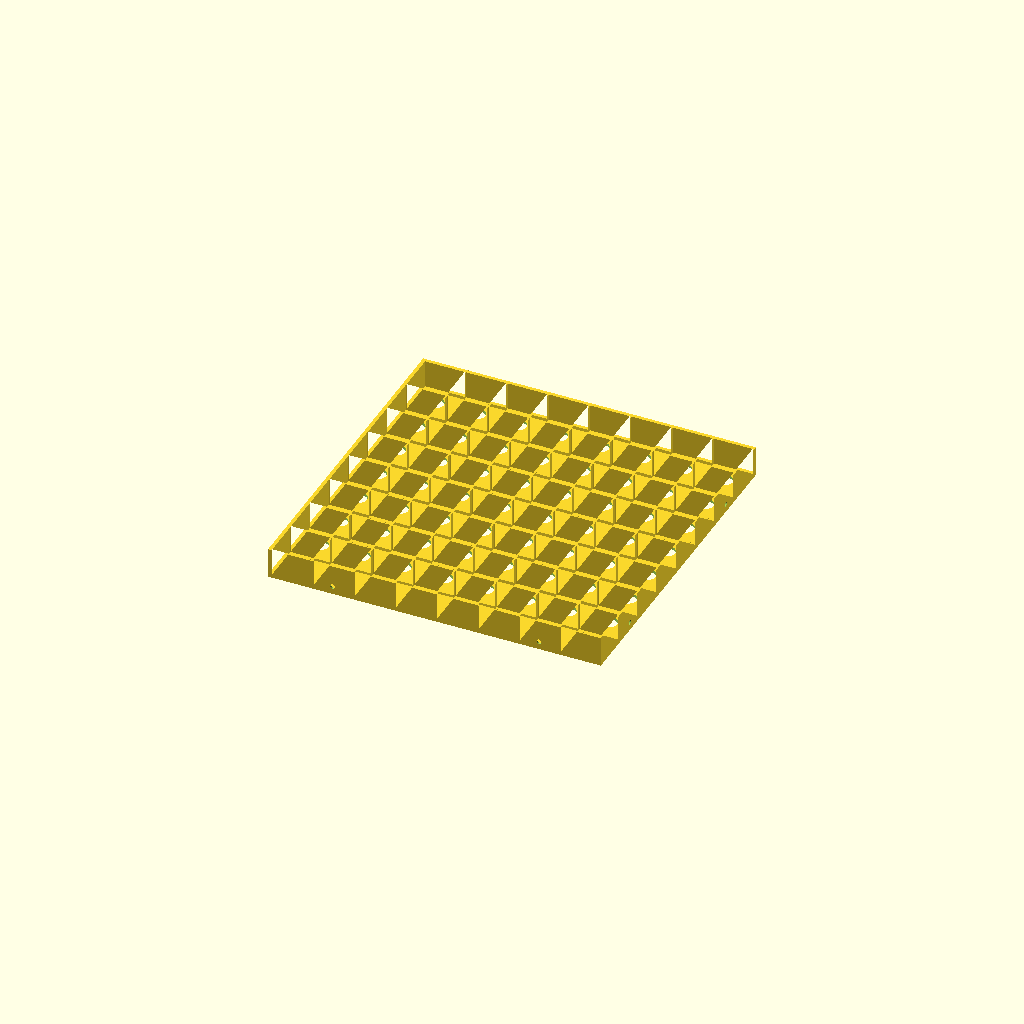
Cell 1: rendered with the file's own defaults.
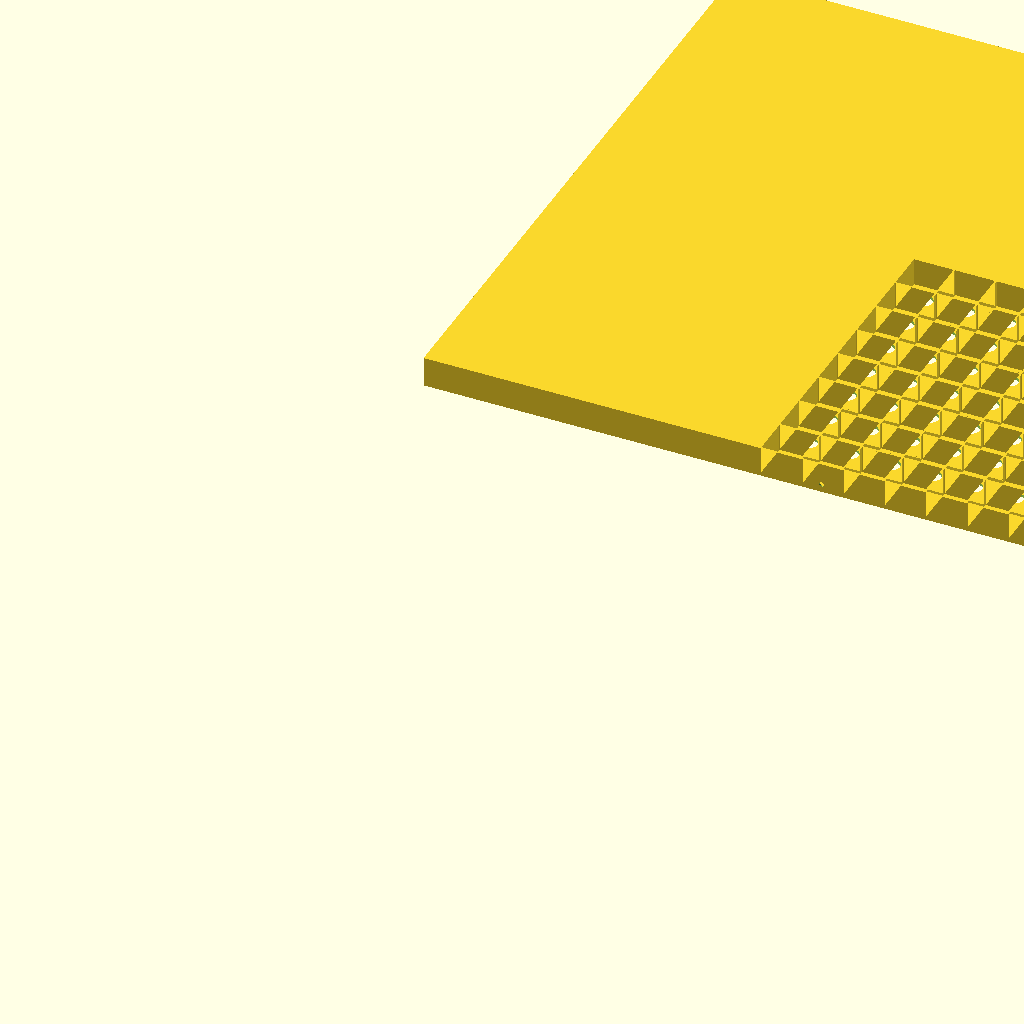
Cell 2: inner_size = 970 (everything else at default).
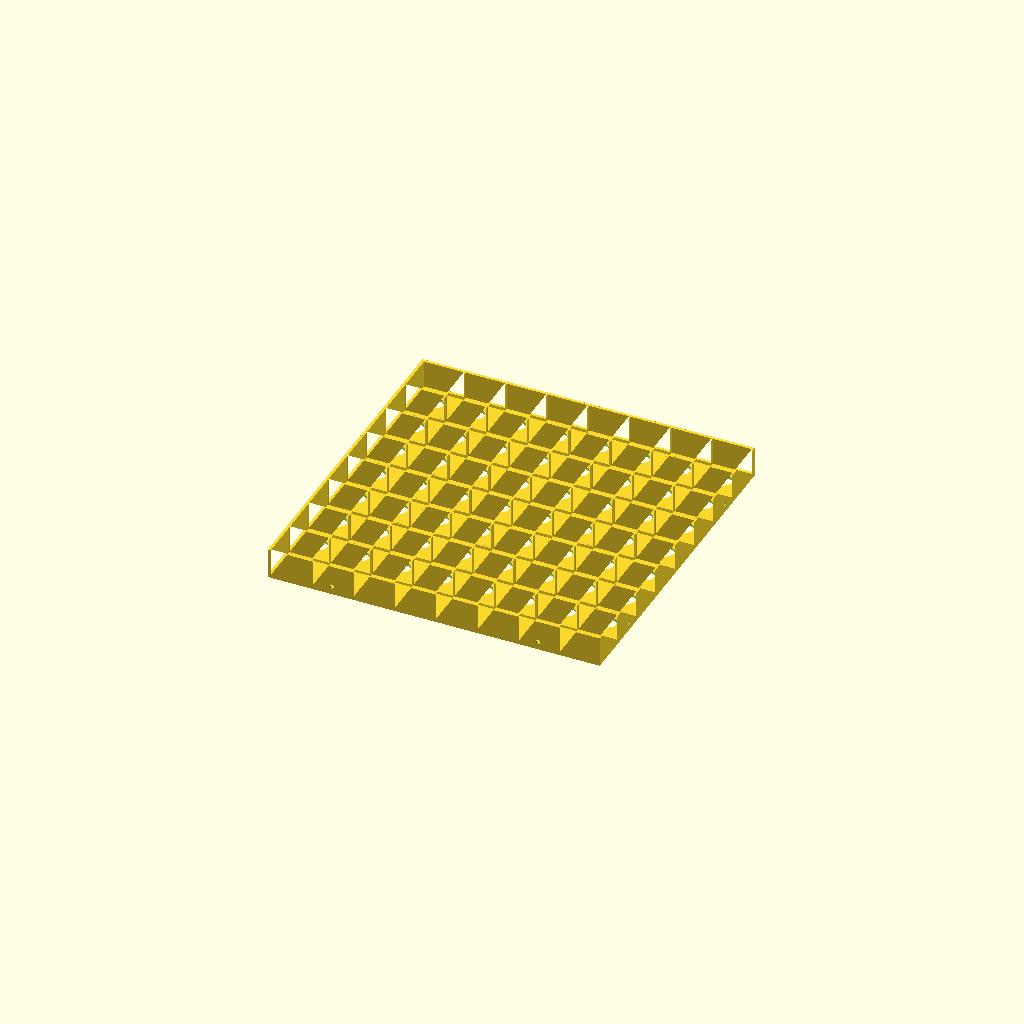
Cell 3 — clearance set to 2, the other parameters unchanged.
One fixed orthographic camera (rotation 55°, 0°, 25°; colour scheme Cornfield) for every cell.
Source of the model, wordclock/cad/wordclock.scad:
// Word clock enclosure for an IKEA SANNAHED 50x50 cm frame.
//
// All sizes are in millimetres. The model is built in "front view"
// coordinates: x to the right and y up, as seen by someone looking at the
// clock. Row 0 is the top row of the letter grid.
//
// Render a single part from the command line, for example:
//   openscad -o face.stl -D 'part="face"' -D 'tile=[0,8,0,8]' \
//            -D 'rows=["ITISA...", ...]' wordclock.scad
//
// Prefer `uv run wordclock-cad`, which renders every part and tile.

/* [Part selection] */
// face | letters | diffuser | grid | pibox | pilid | assembly
part = "grid";
// Cell range [col_start, col_end, row_start, row_end), end exclusive
tile = [0, 8, 0, 8];

/* [Assembly view] */
// Gap between layers in the assembly view (0 = assembled)
explode = 40;
// Show the SANNAHED frame around the panel
show_frame = true;

/* [Frame] */
// Inner opening of the frame, where the panel sits
inner_size = 485;
// Total play between the panel and the frame (both sides together)
clearance = 1.0;

/* [Matrix] */
cells = 16;
// Distance between LED centres (cell size)
pitch = 30;

/* [Front face] */
// Opaque black layer with letter-shaped holes
face_t = 1.6;
// White backing layer that diffuses light and holds the letter islands
diffuser_t = 0.6;
font = "Liberation Sans:style=Bold";
// Cap height of the letters
cap_height = 18;

/* [Light grid] */
wall_t = 1.2;
// Height of the walls between the back plate and the face
grid_h = 20;
back_t = 2;
// Hole for 12 mm bullet pixels. Set to 0 for a solid back plate.
led_hole_d = 12;
// M3 bolt holes that join neighbouring tiles
bolt_d = 3.4;
bolt_z = 4;

/* [Raspberry Pi box] */
// Raspberry Pi Zero 2 W: 65 x 30 mm, holes on a 58 x 23 mm rectangle
pi_size = [65, 30];
pi_holes = [58, 23];
box_inner = [72, 60, 20];
box_wall = 2;

/* [Letters] */
rows = [
    "ITISASCTIMEQHXQ ",
];

$fn = 48;

panel_size = inner_size - clearance;
border = (panel_size - cells * pitch) / 2;
// Liberation Sans Bold capitals are ~0.955 of the font size
font_size = cap_height / 0.955;

assert(border >= 0, "Matrix does not fit: reduce pitch or cells");

// Position of the line between cell k-1 and cell k (k = 0..cells).
function line_pos(k) = border + k * pitch;

// Tile edges in front-view coordinates. Outer edges include the border.
function tile_x0(t) = t[0] == 0 ? 0 : line_pos(t[0]);
function tile_x1(t) = t[1] == cells ? panel_size : line_pos(t[1]);
function tile_y1(t) = t[2] == 0 ? panel_size : panel_size - line_pos(t[2]);
function tile_y0(t) = t[3] == cells ? 0 : panel_size - line_pos(t[3]);

function cell_x(c) = line_pos(c) + pitch / 2;
function cell_y(r) = panel_size - line_pos(r) - pitch / 2;

module tile_rect(t) {
    translate([tile_x0(t), tile_y0(t)])
        square([tile_x1(t) - tile_x0(t), tile_y1(t) - tile_y0(t)]);
}

// --- Front face -----------------------------------------------------------

module letters_2d(t) {
    for (r = [t[2]:t[3] - 1], c = [t[0]:t[1] - 1]) {
        ch = rows[r][c];
        if (ch != " ")
            translate([cell_x(c), cell_y(r) - cap_height / 2])
                text(ch, size = font_size, font = font, halign = "center", valign = "baseline");
    }
}

// Parts printed face-down are mirrored so that the text reads correctly
// once the printed tile is flipped over.
module face_down() {
    mirror([1, 0, 0]) children();
}

module face_2d(t) {
    difference() {
        tile_rect(t);
        letters_2d(t);
    }
}

module letter_fill_2d(t) {
    intersection() {
        tile_rect(t);
        letters_2d(t);
    }
}

module face(t) {
    face_down() linear_extrude(face_t) face_2d(t);
}

module letter_fill(t) {
    face_down() linear_extrude(face_t) letter_fill_2d(t);
}

module diffuser(t) {
    face_down() translate([0, 0, face_t]) linear_extrude(diffuser_t) tile_rect(t);
}

// --- Light grid -----------------------------------------------------------

// Walls inside one tile. Outer edges are solid up to the first cell wall.
// Edges shared with another tile get a full wall, so the seam is a double
// wall that can be bolted together.
module grid_walls_2d(t) {
    x0 = tile_x0(t);
    x1 = tile_x1(t);
    y0 = tile_y0(t);
    y1 = tile_y1(t);
    outer = border + wall_t / 2;
    left = t[0] == 0 ? outer : wall_t;
    right = t[1] == cells ? outer : wall_t;
    top = t[2] == 0 ? outer : wall_t;
    bottom = t[3] == cells ? outer : wall_t;

    translate([x0, y0]) square([left, y1 - y0]);
    translate([x1 - right, y0]) square([right, y1 - y0]);
    translate([x0, y1 - top]) square([x1 - x0, top]);
    translate([x0, y0]) square([x1 - x0, bottom]);

    for (k = [t[0] + 1:t[1] - 1])
        translate([line_pos(k) - wall_t / 2, y0]) square([wall_t, y1 - y0]);
    for (k = [t[2] + 1:t[3] - 1])
        translate([x0, panel_size - line_pos(k) - wall_t / 2]) square([x1 - x0, wall_t]);
}

// Bolt holes through the seam walls, two per shared edge.
module seam_bolts(t) {
    z = back_t + bolt_z;
    len = 2 * wall_t + 2;
    bolt_rows = [t[2] + 1, t[3] - 2];
    bolt_cols = [t[0] + 1, t[1] - 2];

    for (r = bolt_rows) {
        if (t[0] != 0)
            translate([tile_x0(t), cell_y(r), z]) rotate([0, 90, 0]) cylinder(d = bolt_d, h = len, center = true);
        if (t[1] != cells)
            translate([tile_x1(t), cell_y(r), z]) rotate([0, 90, 0]) cylinder(d = bolt_d, h = len, center = true);
    }
    for (c = bolt_cols) {
        if (t[2] != 0)
            translate([cell_x(c), tile_y1(t), z]) rotate([90, 0, 0]) cylinder(d = bolt_d, h = len, center = true);
        if (t[3] != cells)
            translate([cell_x(c), tile_y0(t), z]) rotate([90, 0, 0]) cylinder(d = bolt_d, h = len, center = true);
    }
}

// Printed back plate down, open side (towards the face) up.
module grid(t) {
    difference() {
        union() {
            linear_extrude(back_t) tile_rect(t);
            translate([0, 0, back_t]) linear_extrude(grid_h) grid_walls_2d(t);
        }
        if (led_hole_d > 0)
            for (r = [t[2]:t[3] - 1], c = [t[0]:t[1] - 1])
                translate([cell_x(c), cell_y(r), -1]) cylinder(d = led_hole_d, h = back_t + 2);
        seam_bolts(t);
    }
}

// --- Raspberry Pi box -----------------------------------------------------

module rounded_box(size, r = 3) {
    linear_extrude(size[2])
        offset(r) offset(-r) square([size[0], size[1]]);
}

module pibox() {
    outer = [box_inner[0] + 2 * box_wall, box_inner[1] + 2 * box_wall, box_inner[2] + box_wall];
    pi_origin = [box_wall + (box_inner[0] - pi_size[0]) / 2, box_wall + box_inner[1] - pi_size[1] - 3];
    standoff_h = 4;

    difference() {
        rounded_box(outer);
        translate([box_wall, box_wall, box_wall]) rounded_box([box_inner[0], box_inner[1], box_inner[2] + 1], 1);
        // Cable slot for the 5V input and the 3-wire LED cable
        translate([-1, box_wall + 6, box_wall + 2]) cube([box_wall + 2, 14, 8]);
        // Cable slot towards the LED matrix, through the frame back board
        translate([outer[0] / 2 - 10, box_wall + 4, -1]) cube([20, 10, box_wall + 2]);
        // Countersunk holes to screw the box onto the frame back board,
        // below the Raspberry Pi area so the screw heads stay reachable
        for (x = [8, outer[0] - 8])
            translate([x, 8, 0]) {
                translate([0, 0, -1]) cylinder(d = 3.4, h = box_wall + 2);
                translate([0, 0, box_wall - 1.6]) cylinder(d1 = 3.4, d2 = 6.6, h = 1.61);
            }
    }
    // Standoffs for M2.5 self-tapping screws
    for (dx = [0, pi_holes[0]], dy = [0, pi_holes[1]])
        translate([pi_origin[0] + 3.5 + dx, pi_origin[1] + 3.5 + dy, box_wall])
            difference() {
                cylinder(d = 5.5, h = standoff_h);
                cylinder(d = 2.2, h = standoff_h + 1);
            }
}

module pilid() {
    lip = 3;
    tol = 0.3;
    outer = [box_inner[0] + 2 * box_wall, box_inner[1] + 2 * box_wall];
    difference() {
        rounded_box([outer[0], outer[1], box_wall]);
        // Ventilation slots
        for (i = [0:5])
            translate([outer[0] / 2 - 25, 14 + i * 7, -1]) cube([50, 2.5, box_wall + 2]);
    }
    translate([box_wall + tol, box_wall + tol, box_wall])
        difference() {
            rounded_box([box_inner[0] - 2 * tol, box_inner[1] - 2 * tol, lip], 1);
            translate([1.2, 1.2, -1]) rounded_box([box_inner[0] - 2 * tol - 2.4, box_inner[1] - 2 * tol - 2.4, lip + 2], 1);
        }
}

// --- Assembly view ----------------------------------------------------------

// Whole clock seen from the front (+z), with the layers pulled apart by
// `explode`. For viewing only: use the individual parts for printing.
module assembly() {
    tiles = [[0, 8, 0, 8], [8, 16, 0, 8], [0, 8, 8, 16], [8, 16, 8, 16]];
    grid_top = back_t + grid_h;
    diffuser_z = grid_top + explode;
    face_z = diffuser_z + diffuser_t + explode / 2;

    for (t = tiles) {
        color("white") grid(t);
        color("ivory") translate([0, 0, diffuser_z]) linear_extrude(diffuser_t) tile_rect(t);
        translate([0, 0, face_z]) {
            color("#1a1a1a") linear_extrude(face_t) face_2d(t);
            color("gold") linear_extrude(face_t) letter_fill_2d(t);
        }
    }
    // Back board of the frame, behind the pixel tails
    back_z = -18;
    color("dimgray")
        translate([panel_size / 2 + 38, panel_size - 40, back_z - explode]) rotate([180, 0, 0]) pibox();
    if (show_frame) {
        frame_wall = (500 - inner_size) / 2;
        color("burlywood", 0.35)
            translate([-clearance / 2 - frame_wall, -clearance / 2 - frame_wall, back_z])
                difference() {
                    cube([500, 500, 60]);
                    translate([frame_wall, frame_wall, -1]) cube([inner_size, inner_size, 62]);
                }
    }
}

// --- Part selector ----------------------------------------------------------

if (part == "face") face(tile);
else if (part == "letters") letter_fill(tile);
else if (part == "diffuser") diffuser(tile);
else if (part == "grid") grid(tile);
else if (part == "pibox") pibox();
else if (part == "pilid") pilid();
else if (part == "assembly") assembly();
else assert(false, str("Unknown part: ", part));
Customizer parameters (derived from the source; name, type, default, range or options):
part: string, default "grid"
tile: vector, default [0, 8, 0, 8]
explode: number, default 40
show_frame: bool, default true
inner_size: number, default 485
clearance: number, default 1
cells: number, default 16
pitch: number, default 30
face_t: number, default 1.6
diffuser_t: number, default 0.6
font: string, default "Liberation Sans:style=Bold"
cap_height: number, default 18
wall_t: number, default 1.2
grid_h: number, default 20
back_t: number, default 2
led_hole_d: number, default 12
bolt_d: number, default 3.4
bolt_z: number, default 4
pi_size: vector, default [65, 30]
pi_holes: vector, default [58, 23]
box_inner: vector, default [72, 60, 20]
box_wall: number, default 2
